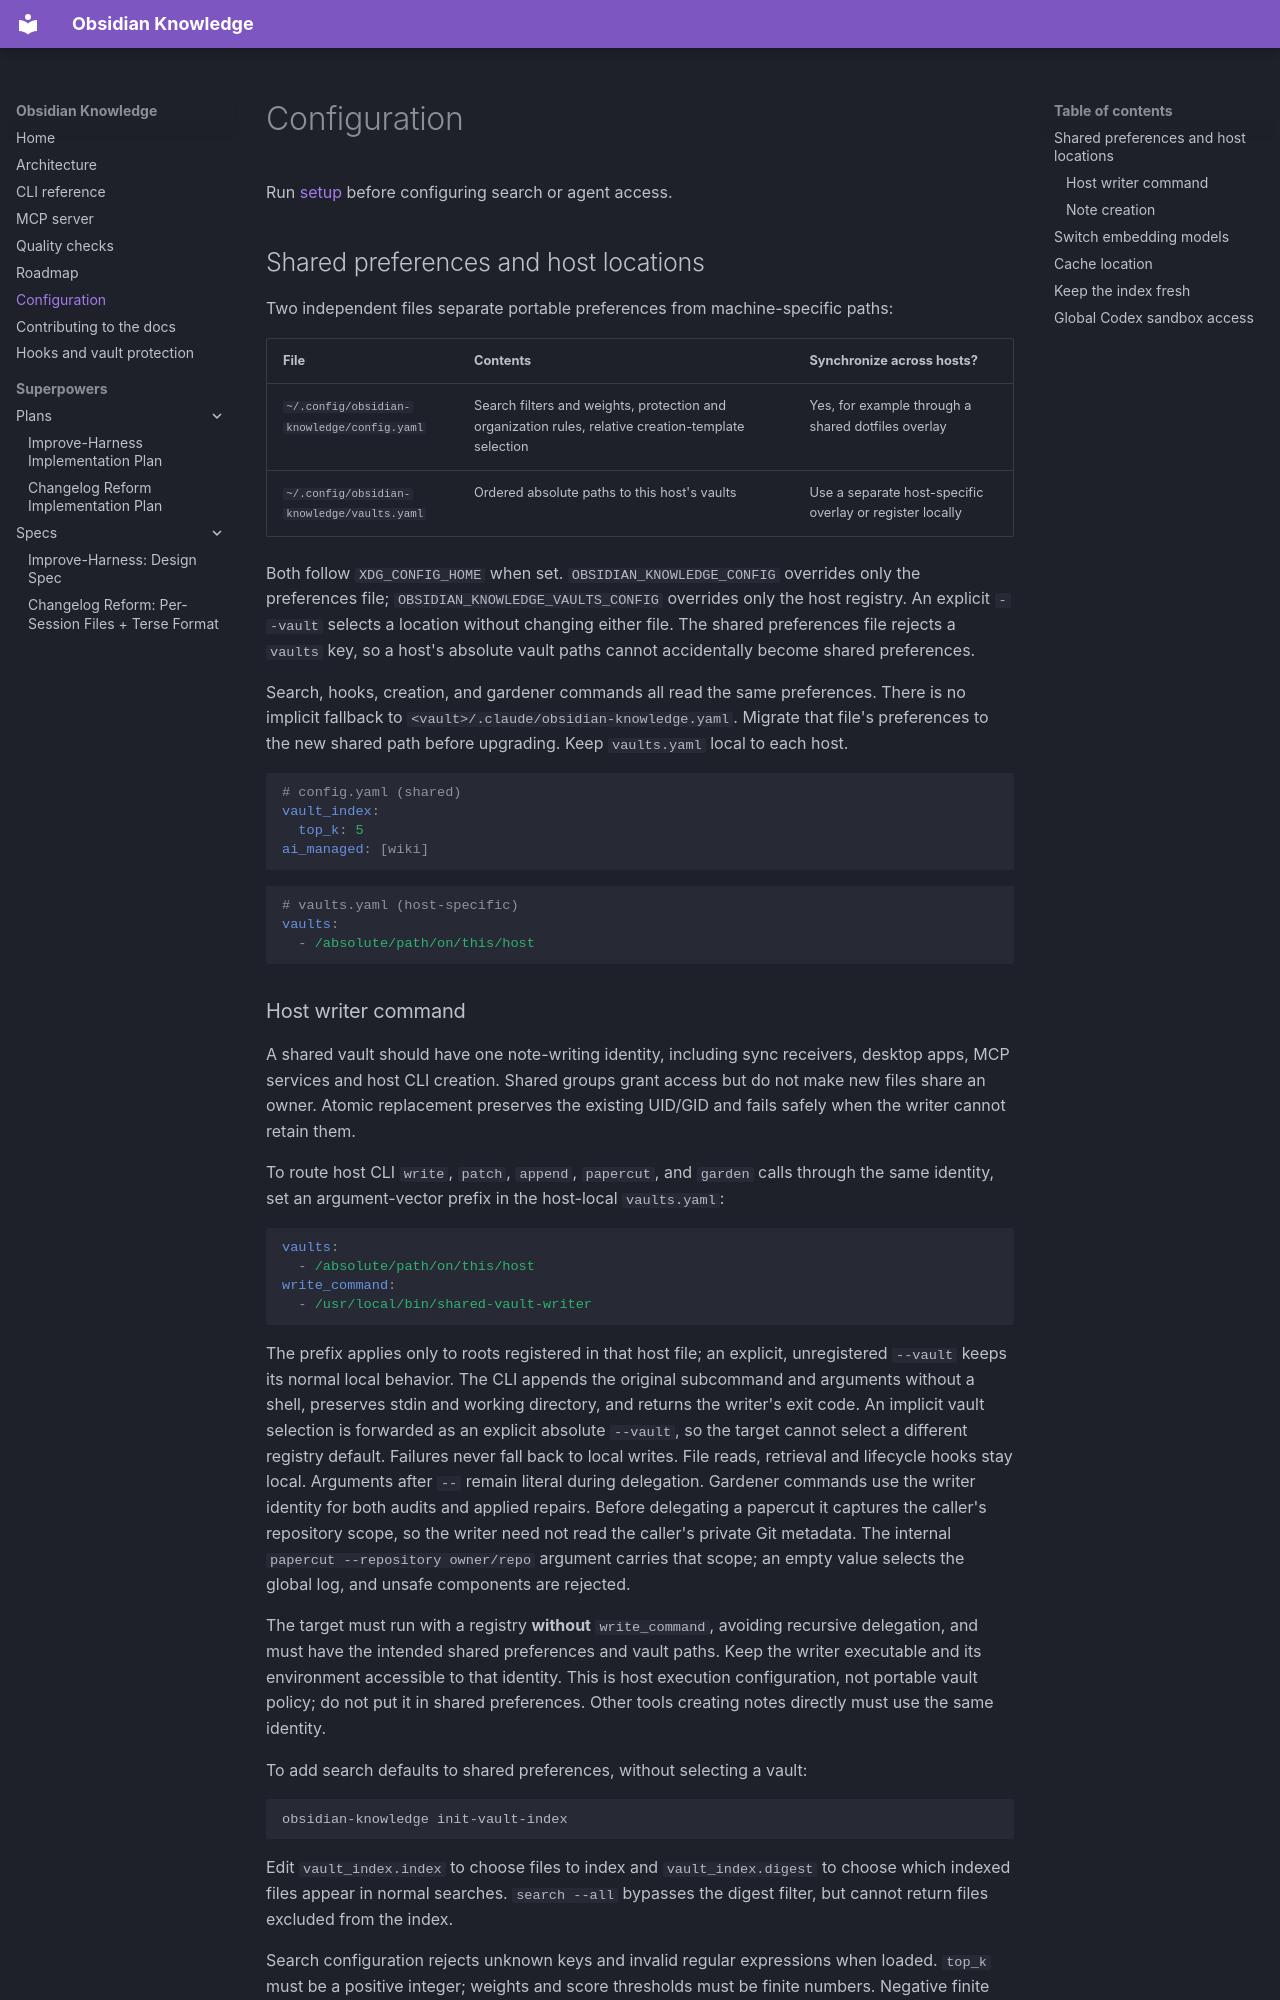

repository: crypdick/obsidian-knowledge · page: configuration/index.html · generator: mkdocs

# Configuration

Run [setup](index.md#installation) before configuring search or agent access.

## Shared preferences and host locations

Two independent files separate portable preferences from machine-specific paths:

| File | Contents | Synchronize across hosts? |
| --- | --- | --- |
| `~/.config/obsidian-knowledge/config.yaml` | Search filters and weights, protection and organization rules, relative creation-template selection | Yes, for example through a shared dotfiles overlay |
| `~/.config/obsidian-knowledge/vaults.yaml` | Ordered absolute paths to this host's vaults | Use a separate host-specific overlay or register locally |

Both follow `XDG_CONFIG_HOME` when set. `OBSIDIAN_KNOWLEDGE_CONFIG` overrides
only the preferences file; `OBSIDIAN_KNOWLEDGE_VAULTS_CONFIG` overrides only the
host registry. An explicit `--vault` selects a location without changing either
file. The shared preferences file rejects a `vaults` key, so a host's absolute
vault paths cannot accidentally become shared preferences.

Search, hooks, creation, and gardener commands all read the same preferences.
There is no implicit fallback to `<vault>/.claude/obsidian-knowledge.yaml`.
Migrate that file's preferences to the new shared path before upgrading.
Keep `vaults.yaml` local to each host.

```yaml
# config.yaml (shared)
vault_index:
  top_k: 5
ai_managed: [wiki]
```

```yaml
# vaults.yaml (host-specific)
vaults:
  - /absolute/path/on/this/host
```
